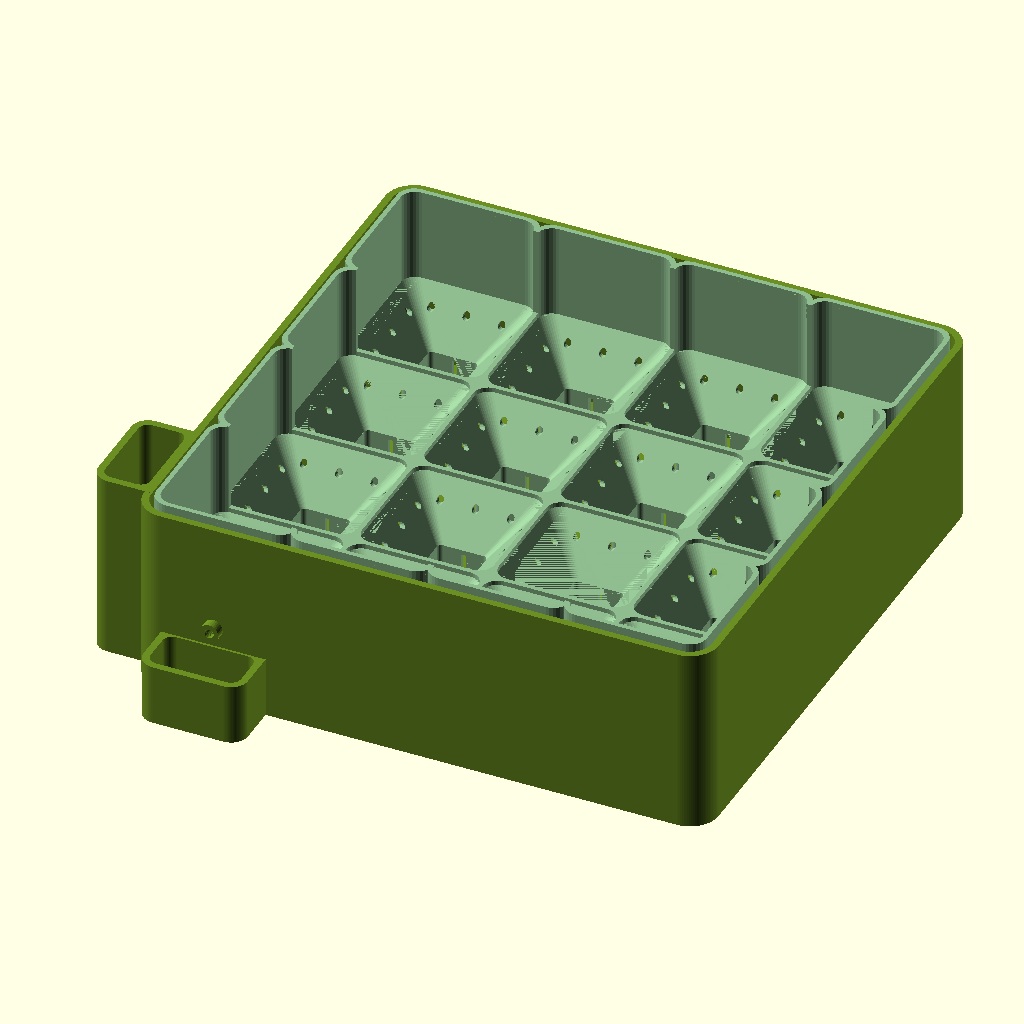
Cell 1: rendered with the file's own defaults.
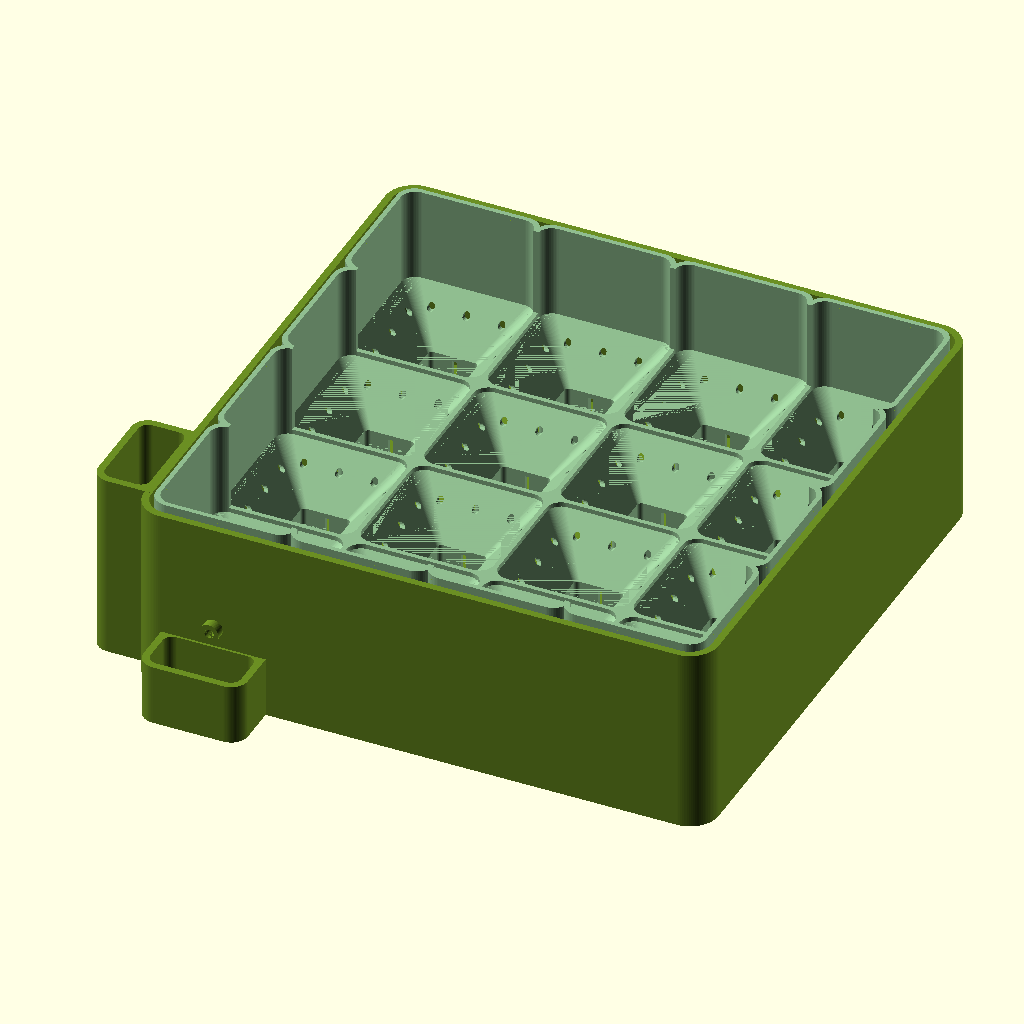
Cell 2: resolution_low = 64 (everything else at default).
The same orthographic view direction (rotation 55°, 0°, 25°; colour scheme Cornfield) for every cell, with the view re-fitted per cell, so scale and position can differ between cells.
The OpenSCAD source (files/ParaPlanter_03-18-2019.scad):
resolution_high = 96;
resolution_low = 32;
epsilon = 0.01;
count_columns = 4;
count_rows = 4;
thickness_unit_wall = 2;
thickness_reservoir_wall = 3;
thickness_floor = 2;
thickness_unit_wall_spacer = 2; //Between pot and reservoir
width_unit_top = 60;
width_unit_base = 25;
height_unit_base = 20;
height_unit_funnel = 20;
height_unit_top = 40;
width_seep_hole = 2;
height_seep_hole = height_unit_base - thickness_floor - 4;
height_reservoir = height_unit_base + height_unit_funnel + height_unit_top; //Pot will be raised by floor of reservoir.
height_max_fill = height_unit_base + height_unit_funnel/2;

echo("X dim: ", count_columns * width_unit_top - thickness_unit_wall);
echo("Y dim: ", count_rows * width_unit_top - thickness_unit_wall);

radius_chamfer_unit_outer_bottom = 3;
radius_chamfer_unit_outer_top = radius_chamfer_unit_outer_bottom * width_unit_top/width_unit_base;
radius_chamfer_unit_inner_bottom = radius_chamfer_unit_outer_bottom - thickness_unit_wall/2;
radius_chamfer_unit_inner_top = radius_chamfer_unit_outer_top - thickness_unit_wall/2;
radius_chamfer_reservoir_outer = radius_chamfer_unit_outer_top + thickness_unit_wall_spacer + thickness_reservoir_wall;
radius_chamfer_reservoir_inner = radius_chamfer_unit_outer_top + thickness_unit_wall_spacer;

radius_drain_tube_outer = 4;
radius_drain_tube_inner = 2;

translate([0,0, thickness_floor])
    MultiUnit();
Reservoir();

module Reservoir()
    {
     color("OliveDrab")
     difference()
        {
         union()
            {
             hull() //Outside wall and floor
                {
                 //bottom left
                 translate([-(width_unit_top/2 - radius_chamfer_unit_outer_top),-(width_unit_top/2 - radius_chamfer_unit_outer_top),0])
                    cylinder(r = radius_chamfer_reservoir_outer, h = height_reservoir, $fn = resolution_high);
                 //top left
                 translate([-(width_unit_top/2 - radius_chamfer_unit_outer_top),
                    (width_unit_top * 0.5) + (count_rows - 1) * (width_unit_top - thickness_unit_wall) - radius_chamfer_unit_outer_top,
                    0])
                        cylinder(r = radius_chamfer_reservoir_outer, h = height_reservoir, $fn = resolution_high);
                 //top right
                 translate([
                    (width_unit_top * 0.5) + (count_columns - 1) * (width_unit_top - thickness_unit_wall) - radius_chamfer_unit_outer_top,
                    (width_unit_top * 0.5) + (count_rows - 1) * (width_unit_top - thickness_unit_wall) - radius_chamfer_unit_outer_top,
                    0])
                        cylinder(r = radius_chamfer_reservoir_outer, h = height_reservoir, $fn = resolution_high);
                 //bottom right
                 translate([
                    (width_unit_top * 0.5) + (count_columns - 1) * (width_unit_top - thickness_unit_wall) - radius_chamfer_unit_outer_top,
                    -(width_unit_top/2 - radius_chamfer_unit_outer_top),0])
                        cylinder(r = radius_chamfer_reservoir_outer, h = height_reservoir, $fn = resolution_high);
                }
             //Water funnel
             hull()
                {
                 translate([-width_unit_top * .85, -width_unit_top * 0.25,0])
                    cylinder(r = radius_chamfer_unit_outer_top, h = height_reservoir, $fn = resolution_high);
                 translate([-width_unit_top * .85, +width_unit_top * 0.25,0])
                    cylinder(r = radius_chamfer_unit_outer_top, h = height_reservoir, $fn = resolution_high);
                 translate([0, -width_unit_top * 0.25,0])
                    cylinder(r = radius_chamfer_unit_outer_top, h = height_reservoir, $fn = resolution_high);
                 translate([0, +width_unit_top * 0.25,0])
                    cylinder(r = radius_chamfer_unit_outer_top, h = height_reservoir, $fn = resolution_high);
                }
             //Water trap
             rotate([0,0,90])
             hull()
                {
                 translate([-width_unit_top * .85, -width_unit_top * 0.25,0])
                    cylinder(r = radius_chamfer_unit_outer_top, h = height_max_fill - radius_drain_tube_outer, $fn = resolution_high);
                 translate([-width_unit_top * .85, +width_unit_top * 0.25,0])
                    cylinder(r = radius_chamfer_unit_outer_top, h = height_max_fill - radius_drain_tube_outer, $fn = resolution_high);
                 translate([0, -width_unit_top * 0.25,0])
                    cylinder(r = radius_chamfer_unit_outer_top, h = height_max_fill - radius_drain_tube_outer, $fn = resolution_high);
                 translate([0, +width_unit_top * 0.25,0])
                    cylinder(r = radius_chamfer_unit_outer_top, h = height_max_fill - radius_drain_tube_outer, $fn = resolution_high);
                }
             //Drain tube
             translate([0,-(width_unit_top/2 + thickness_unit_wall),height_max_fill + radius_drain_tube_outer])
             rotate([90,0,0])
             cylinder(r = radius_drain_tube_outer, h = 7, $fn = resolution_low);
            }
         //Inside
         translate([0,0,thickness_floor])
            {
             hull()
                {
                 //bottom left
                 translate([-(width_unit_top/2 - radius_chamfer_unit_outer_top),-(width_unit_top/2 - radius_chamfer_unit_outer_top),0])
                    cylinder(r = radius_chamfer_reservoir_inner, h = height_reservoir, $fn = resolution_high);
                 //top left
                 translate([-(width_unit_top/2 - radius_chamfer_unit_outer_top),
                    (width_unit_top * 0.5) + (count_rows - 1) * (width_unit_top - thickness_unit_wall) - radius_chamfer_unit_outer_top,
                    0])
                        cylinder(r = radius_chamfer_reservoir_inner, h = height_reservoir, $fn = resolution_high);
                 //top right
                 translate([
                    (width_unit_top * 0.5) + (count_columns - 1) * (width_unit_top - thickness_unit_wall) - radius_chamfer_unit_outer_top,
                    (width_unit_top * 0.5) + (count_rows - 1) * (width_unit_top - thickness_unit_wall) - radius_chamfer_unit_outer_top,
                    0])
                        cylinder(r = radius_chamfer_reservoir_inner, h = height_reservoir, $fn = resolution_high);
                 //bottom right
                 translate([
                    (width_unit_top * 0.5) + (count_columns - 1) * (width_unit_top - thickness_unit_wall) - radius_chamfer_unit_outer_top,
                    -(width_unit_top/2 - radius_chamfer_unit_outer_top),0])
                        cylinder(r = radius_chamfer_reservoir_inner, h = height_reservoir, $fn = resolution_high);
                }
             //Water funnel
             hull()
                {
                 translate([-width_unit_top * .85, -width_unit_top * 0.25,0])
                    cylinder(r = radius_chamfer_unit_outer_top - thickness_reservoir_wall, h = height_reservoir, $fn = resolution_high);
                 translate([-width_unit_top * .85, +width_unit_top * 0.25,0])
                    cylinder(r = radius_chamfer_unit_outer_top - thickness_reservoir_wall, h = height_reservoir, $fn = resolution_high);
                 translate([-width_unit_top/2 - radius_chamfer_unit_outer_top - thickness_reservoir_wall, -width_unit_top * 0.25,0])
                    cylinder(r = radius_chamfer_unit_outer_top - thickness_reservoir_wall, h = height_reservoir, $fn = resolution_high);
                 translate([-width_unit_top/2 - radius_chamfer_unit_outer_top - thickness_reservoir_wall, +width_unit_top * 0.25,0])
                    cylinder(r = radius_chamfer_unit_outer_top - thickness_reservoir_wall, h = height_reservoir, $fn = resolution_high);
                }
             //Water funnel fill hole
             translate([-width_unit_top/2, 0, height_max_fill/2])
             rotate([0,-90,0])
                cylinder(r = min(height_max_fill*0.50, width_unit_top * .25), h = thickness_reservoir_wall*2.5, $fn = resolution_low);

             //Water trap
             rotate([0,0,90])
             hull()
                {
                 translate([-width_unit_top * .85, -width_unit_top * 0.25,0])
                    cylinder(r = radius_chamfer_unit_outer_top - thickness_reservoir_wall, h = height_max_fill - radius_drain_tube_outer, $fn = resolution_high);
                 translate([-width_unit_top * .85, +width_unit_top * 0.25,0])
                    cylinder(r = radius_chamfer_unit_outer_top - thickness_reservoir_wall, h = height_max_fill - radius_drain_tube_outer, $fn = resolution_high);
                 translate([-width_unit_top/2 - radius_chamfer_unit_outer_top - thickness_reservoir_wall, -width_unit_top * 0.25,0])
                    cylinder(r = radius_chamfer_unit_outer_top - thickness_reservoir_wall, h = height_max_fill - radius_drain_tube_outer, $fn = resolution_high);
                 translate([-width_unit_top/2 - radius_chamfer_unit_outer_top - thickness_reservoir_wall, +width_unit_top * 0.25,0])
                    cylinder(r = radius_chamfer_unit_outer_top - thickness_reservoir_wall, h = height_max_fill - radius_drain_tube_outer, $fn = resolution_high);
                }
             //Drain tube
             translate([0,-(width_unit_top/2 + thickness_unit_wall) +epsilon,height_max_fill + radius_drain_tube_inner])
             rotate([90,0,0])
             cylinder(r = radius_drain_tube_inner, h = 7 + 2*epsilon, $fn = resolution_low);
            }
        }
    }

module MultiUnit()
    {
     color("DarkSeaGreen")
     difference()
        {
         for (current_column = [1:1:count_columns])
            {
             for (current_row = [1:1:count_rows])
                {
                 translate([(current_column - 1)*(width_unit_top - thickness_unit_wall),
                    (current_row - 1)*(width_unit_top - thickness_unit_wall), 0])
                    {
                     Round_Pot_Unit();
                     //Fill spaces between units. "if ((b<5)&&(a>8))"
                     if ((current_column < count_columns)&&(current_row < count_rows))
                        {
                         translate([width_unit_top/2 - thickness_unit_wall/2,
                            width_unit_top/2 - thickness_unit_wall/2,
                            height_unit_base + height_unit_funnel])
                            cylinder(r = radius_chamfer_unit_outer_top/2, h = thickness_floor);
                        }
                    }
                }
            }
         translate([-width_unit_top/2 + radius_chamfer_unit_outer_top,
            -width_unit_top/2 + radius_chamfer_unit_outer_top,
            height_unit_base + height_unit_funnel + thickness_floor])
            cube([(count_columns * (width_unit_top - thickness_unit_wall)) - 2*radius_chamfer_unit_outer_top + thickness_unit_wall,
                (count_rows * (width_unit_top - thickness_unit_wall)) - 2*radius_chamfer_unit_outer_top + thickness_unit_wall,
                height_unit_top + epsilon]);
        }
    }

module Round_Pot_Unit()
    {
     difference()
        {
         union() //Outside of unit
            {
             //Base
             hull()
                {
                 translate([width_unit_base/2 - radius_chamfer_unit_outer_bottom, width_unit_base/2 - radius_chamfer_unit_outer_bottom, 0])
                    cylinder(r = radius_chamfer_unit_outer_bottom, h = height_unit_base, $fn = resolution_low);
                 translate([- (width_unit_base/2 - radius_chamfer_unit_outer_bottom), width_unit_base/2 - radius_chamfer_unit_outer_bottom, 0])
                    cylinder(r = radius_chamfer_unit_outer_bottom, h = height_unit_base, $fn = resolution_low);
                 translate([-(width_unit_base/2 - radius_chamfer_unit_outer_bottom), -(width_unit_base/2 - radius_chamfer_unit_outer_bottom), 0])
                    cylinder(r = radius_chamfer_unit_outer_bottom, h = height_unit_base, $fn = resolution_low);
                 translate([width_unit_base/2 - radius_chamfer_unit_outer_bottom, -(width_unit_base/2 - radius_chamfer_unit_outer_bottom), 0])
                    cylinder(r = radius_chamfer_unit_outer_bottom, h = height_unit_base, $fn = resolution_low);
                }
             //Funnel
             translate([0,0,height_unit_base])
             linear_extrude(height = height_unit_funnel, scale = width_unit_top/width_unit_base)
             hull()
                {
                 translate([width_unit_base/2 - radius_chamfer_unit_outer_bottom, width_unit_base/2 - radius_chamfer_unit_outer_bottom, 0])
                    circle(r = radius_chamfer_unit_outer_bottom, $fn = resolution_low);
                 translate([- (width_unit_base/2 - radius_chamfer_unit_outer_bottom), width_unit_base/2 - radius_chamfer_unit_outer_bottom, 0])
                    circle(r = radius_chamfer_unit_outer_bottom, $fn = resolution_low);
                 translate([-(width_unit_base/2 - radius_chamfer_unit_outer_bottom), -(width_unit_base/2 - radius_chamfer_unit_outer_bottom), 0])
                    circle(r = radius_chamfer_unit_outer_bottom, $fn = resolution_low);
                 translate([width_unit_base/2 - radius_chamfer_unit_outer_bottom, -(width_unit_base/2 - radius_chamfer_unit_outer_bottom), 0])
                    circle(r = radius_chamfer_unit_outer_bottom, $fn = resolution_low);
                }
             //Top
             translate([0,0, height_unit_base + height_unit_funnel])
             hull()
                {
                 translate([width_unit_top/2 - radius_chamfer_unit_outer_top, width_unit_top/2 - radius_chamfer_unit_outer_top, 0])
                    cylinder(r = radius_chamfer_unit_outer_top, h = height_unit_top, $fn = resolution_low);
                 translate([- (width_unit_top/2 - radius_chamfer_unit_outer_top), width_unit_top/2 - radius_chamfer_unit_outer_top, 0])
                    cylinder(r = radius_chamfer_unit_outer_top, h = height_unit_top, $fn = resolution_low);
                 translate([-(width_unit_top/2 - radius_chamfer_unit_outer_top), -(width_unit_top/2 - radius_chamfer_unit_outer_top), 0])
                    cylinder(r = radius_chamfer_unit_outer_top, h = height_unit_top, $fn = resolution_low);
                 translate([width_unit_top/2 - radius_chamfer_unit_outer_top, -(width_unit_top/2 - radius_chamfer_unit_outer_top), 0])
                    cylinder(r = radius_chamfer_unit_outer_top, h = height_unit_top, $fn = resolution_low);
                }
            }
         translate([0,0,epsilon]) //Inside of unit___________________________________________________
         union()
            {
             //Base
             translate([0,0,thickness_floor])
             hull()
                {
                 translate([width_unit_base/2 - radius_chamfer_unit_inner_bottom - thickness_unit_wall, width_unit_base/2 - radius_chamfer_unit_inner_bottom - thickness_unit_wall, 0])
                    cylinder(r = radius_chamfer_unit_inner_bottom, h = height_unit_base, $fn = resolution_low);
                 translate([- (width_unit_base/2 - radius_chamfer_unit_inner_bottom - thickness_unit_wall), width_unit_base/2 - radius_chamfer_unit_inner_bottom - thickness_unit_wall, 0])
                    cylinder(r = radius_chamfer_unit_inner_bottom, h = height_unit_base, $fn = resolution_low);
                 translate([-(width_unit_base/2 - radius_chamfer_unit_inner_bottom - thickness_unit_wall), -(width_unit_base/2 - radius_chamfer_unit_inner_bottom - thickness_unit_wall), 0])
                    cylinder(r = radius_chamfer_unit_inner_bottom, h = height_unit_base, $fn = resolution_low);
                 translate([width_unit_base/2 - radius_chamfer_unit_inner_bottom - thickness_unit_wall, -(width_unit_base/2 - radius_chamfer_unit_inner_bottom - thickness_unit_wall), 0])
                    cylinder(r = radius_chamfer_unit_inner_bottom, h = height_unit_base, $fn = resolution_low);
                }
             //Funnel
             translate([0,0,height_unit_base])
             linear_extrude(height = height_unit_funnel + epsilon, scale = (width_unit_top - 2*thickness_unit_wall)/(width_unit_base - 2*thickness_unit_wall))
             hull()
                {
                 translate([width_unit_base/2 - radius_chamfer_unit_inner_bottom - thickness_unit_wall, width_unit_base/2 - radius_chamfer_unit_inner_bottom - thickness_unit_wall, 0])
                    circle(r = radius_chamfer_unit_inner_bottom, $fn = resolution_low);
                 translate([- (width_unit_base/2 - radius_chamfer_unit_inner_bottom - thickness_unit_wall), width_unit_base/2 - radius_chamfer_unit_inner_bottom - thickness_unit_wall, 0])
                    circle(r = radius_chamfer_unit_inner_bottom, $fn = resolution_low);
                 translate([-(width_unit_base/2 - radius_chamfer_unit_inner_bottom - thickness_unit_wall), -(width_unit_base/2 - radius_chamfer_unit_inner_bottom - thickness_unit_wall), 0])
                    circle(r = radius_chamfer_unit_inner_bottom, $fn = resolution_low);
                 translate([width_unit_base/2 - radius_chamfer_unit_inner_bottom - thickness_unit_wall, -(width_unit_base/2 - radius_chamfer_unit_inner_bottom - thickness_unit_wall), 0])
                    circle(r = radius_chamfer_unit_inner_bottom, $fn = resolution_low);
                }
             //Top
             translate([0,0, height_unit_base + height_unit_funnel])
             hull()
                {
                 translate([width_unit_top/2 - radius_chamfer_unit_inner_top - thickness_unit_wall, width_unit_top/2 - radius_chamfer_unit_inner_top - thickness_unit_wall, 0])
                    cylinder(r = radius_chamfer_unit_inner_top, h = height_unit_top + epsilon, $fn = resolution_low);
                 translate([- (width_unit_top/2 - radius_chamfer_unit_inner_top - thickness_unit_wall), width_unit_top/2 - radius_chamfer_unit_inner_top - thickness_unit_wall, 0])
                    cylinder(r = radius_chamfer_unit_inner_top, h = height_unit_top + epsilon, $fn = resolution_low);
                 translate([-(width_unit_top/2 - radius_chamfer_unit_inner_top - thickness_unit_wall), -(width_unit_top/2 - radius_chamfer_unit_inner_top - thickness_unit_wall), 0])
                    cylinder(r = radius_chamfer_unit_inner_top, h = height_unit_top + epsilon, $fn = resolution_low);
                 translate([width_unit_top/2 - radius_chamfer_unit_inner_top - thickness_unit_wall, -(width_unit_top/2 - radius_chamfer_unit_inner_top - thickness_unit_wall), 0])
                    cylinder(r = radius_chamfer_unit_inner_top, h = height_unit_top + epsilon, $fn = resolution_low);
                }
            }

        //Seep holes____________________________________________________________________
         translate([-width_unit_base,-width_seep_hole/2,thickness_floor + 2])
            cube([2*width_unit_base,width_seep_hole,height_seep_hole]);
         rotate([0,0,90])
         translate([-width_unit_base,-width_seep_hole/2,thickness_floor + 2])
            cube([2*width_unit_base,width_seep_hole,height_seep_hole]);

        //Air holes_____________________________________________________________________
         //translate([0,0,height_unit_base + height_unit_funnel - 5]) //height_max_fill
         translate([0,0,height_max_fill + 2.5]) //height_max_fill
            {
             rotate([0,90,0])
             translate([0,0,-width_unit_top/2])
                {
                 cylinder(r = 1.5, h = width_unit_top, $fn = 16);
                 translate([0, width_unit_top/4,0])
                    cylinder(r = 1.5, h = width_unit_top, $fn = 16);
                 translate([0, -width_unit_top/4,0])
                    cylinder(r = 1.5, h = width_unit_top, $fn = 16);
                }
             rotate([0,90,90])
             translate([0,0,-width_unit_top/2])
                {
                 cylinder(r = 1.5, h = width_unit_top, $fn = 16);
                 translate([0, width_unit_top/4,0])
                    cylinder(r = 1.5, h = width_unit_top, $fn = 16);
                 translate([0, -width_unit_top/4,0])
                    cylinder(r = 1.5, h = width_unit_top, $fn = 16);
                }
            }
        }
    }
Parameter table extracted from the source (name, type, default, range or options):
resolution_high: number, default 96
resolution_low: number, default 32
epsilon: number, default 0.01
count_columns: number, default 4
count_rows: number, default 4
thickness_unit_wall: number, default 2
thickness_reservoir_wall: number, default 3
thickness_floor: number, default 2
thickness_unit_wall_spacer: number, default 2
width_unit_top: number, default 60
width_unit_base: number, default 25
height_unit_base: number, default 20
height_unit_funnel: number, default 20
height_unit_top: number, default 40
width_seep_hole: number, default 2
radius_chamfer_unit_outer_bottom: number, default 3
radius_drain_tube_outer: number, default 4
radius_drain_tube_inner: number, default 2
